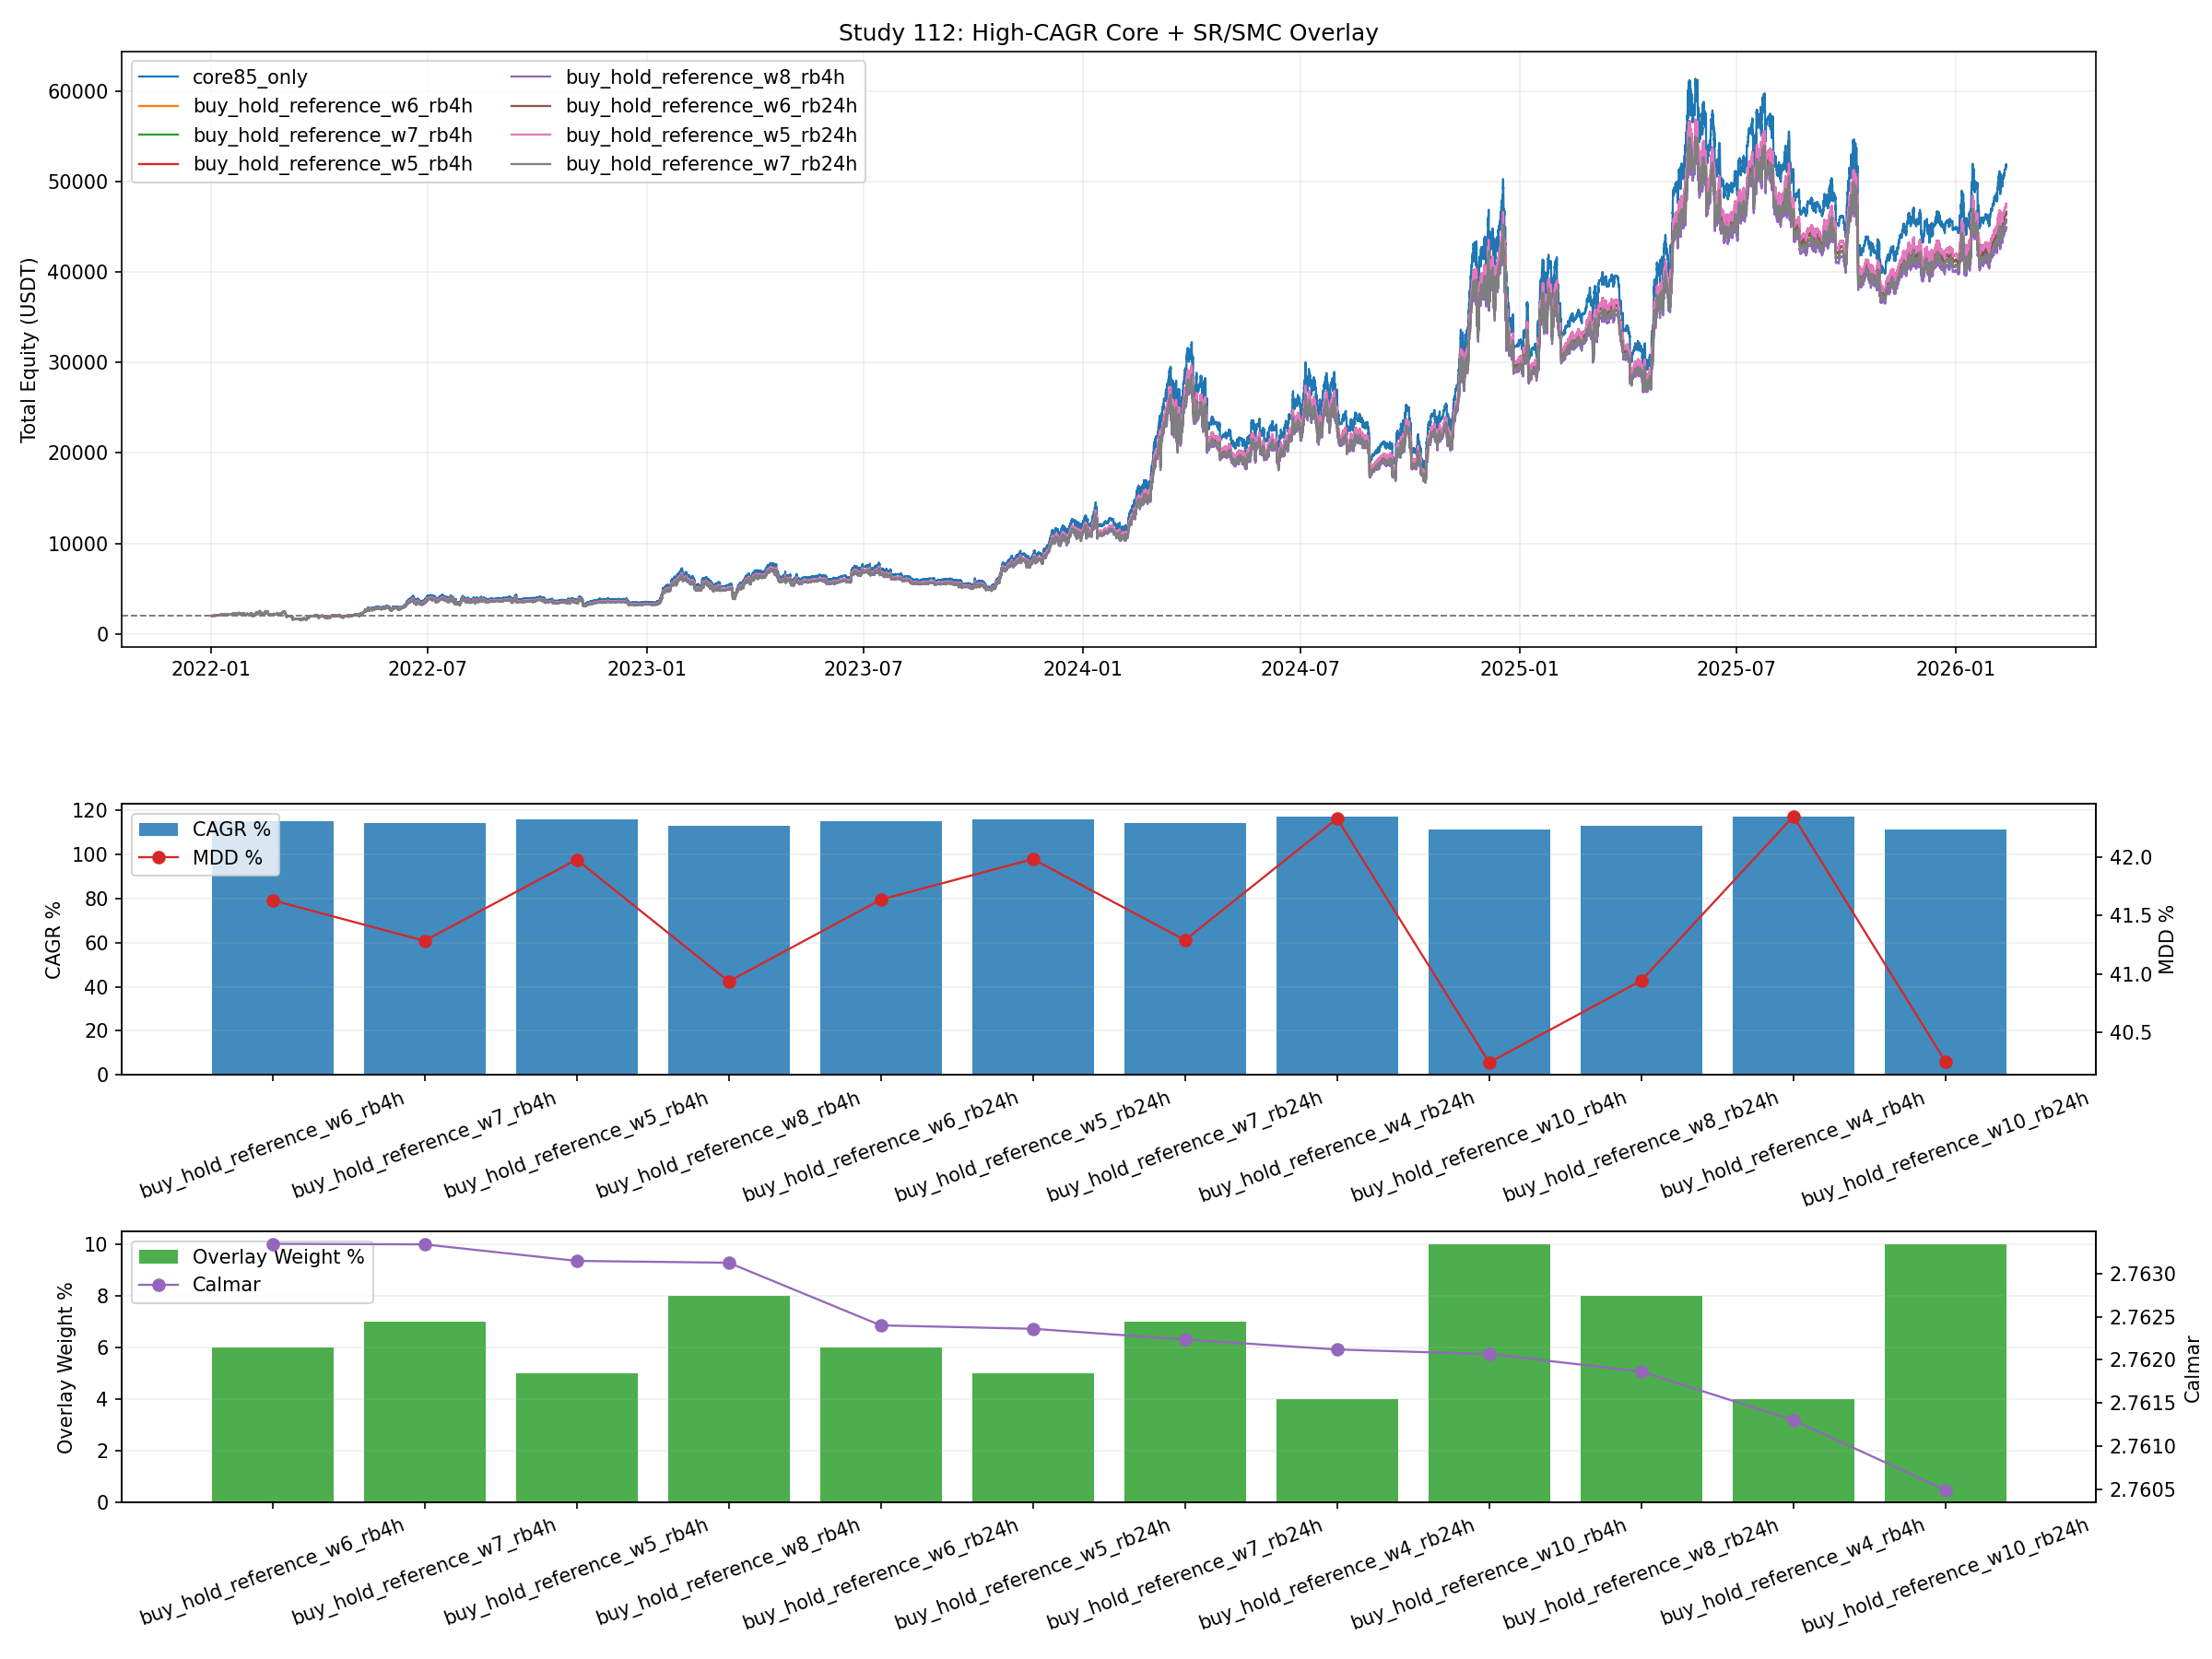

Source data for this figure (header and first rows):
variant, overlay_name, core_weight, overlay_weight, rebalance_hours, total_final_equity, total_return_pct, total_cagr_pct, total_mdd_pct, total_calmar_ratio, fee_paid, rebalance_count, delta_cagr_vs_core85, delta_mdd_vs_core85, delta_calmar_vs_core85, meets_cagr_floor, is_live_overlay
buy_hold_reference_w6_rb4h, buy_hold_reference, 0.94, 0.06, 4, 46672, 2234, 115, 41.63, 2.763, 69.21, 9016, -5.594, -2.224, 0.01259, True, True
buy_hold_reference_w7_rb4h, buy_hold_reference, 0.93, 0.07, 4, 45819, 2191, 114.1, 41.28, 2.763, 78.81, 9016, -6.557, -2.573, 0.01259, True, True
buy_hold_reference_w5_rb4h, buy_hold_reference, 0.95, 0.05, 4, 47530, 2277, 116, 41.98, 2.763, 59.08, 9016, -4.64, -1.876, 0.01239, True, True
buy_hold_reference_w8_rb4h, buy_hold_reference, 0.92, 0.08, 4, 44969, 2148, 113.1, 40.93, 2.763, 87.88, 9016, -7.528, -2.921, 0.01237, True, True
buy_hold_reference_w6_rb24h, buy_hold_reference, 0.94, 0.06, 24, 46649, 2232, 115, 41.64, 2.762, 31.25, 1503, -5.62, -2.219, 0.01165, True, True
buy_hold_reference_w5_rb24h, buy_hold_reference, 0.95, 0.05, 24, 47511, 2276, 116, 41.98, 2.762, 26.67, 1503, -4.662, -1.872, 0.01161, True, True
buy_hold_reference_w7_rb24h, buy_hold_reference, 0.93, 0.07, 24, 45793, 2190, 114.1, 41.29, 2.762, 35.57, 1503, -6.586, -2.567, 0.01148, True, True
buy_hold_reference_w4_rb24h, buy_hold_reference, 0.96, 0.04, 24, 48376, 2319, 116.9, 42.33, 2.762, 21.85, 1503, -3.712, -1.524, 0.01137, True, True
buy_hold_reference_w10_rb4h, buy_hold_reference, 0.9, 0.1, 4, 43287, 2064, 111.1, 40.24, 2.762, 104.5, 9016, -9.494, -3.617, 0.01132, True, True
buy_hold_reference_w8_rb24h, buy_hold_reference, 0.92, 0.08, 24, 44941, 2147, 113.1, 40.94, 2.762, 39.66, 1503, -7.561, -2.914, 0.01111, True, True
buy_hold_reference_w4_rb4h, buy_hold_reference, 0.96, 0.04, 4, 48392, 2320, 116.9, 42.35, 2.761, 48.39, 9016, -3.694, -1.505, 0.01055, True, True
buy_hold_reference_w10_rb24h, buy_hold_reference, 0.9, 0.1, 24, 43254, 2063, 111.1, 40.25, 2.76, 47.14, 1503, -9.534, -3.608, 0.009741, True, True
buy_hold_reference_w12_rb4h, buy_hold_reference, 0.88, 0.12, 4, 41627, 1981, 109.1, 39.54, 2.76, 119.1, 9016, -11.49, -4.313, 0.009392, True, True
buy_hold_reference_w3_rb24h, buy_hold_reference, 0.97, 0.03, 24, 49245, 2362, 117.9, 42.71, 2.759, 16.78, 1503, -2.771, -1.142, 0.008684, True, True
buy_hold_reference_w3_rb4h, buy_hold_reference, 0.97, 0.03, 4, 49258, 2363, 117.9, 42.73, 2.759, 37.15, 9016, -2.757, -1.126, 0.007982, True, True
buy_hold_reference_w12_rb24h, buy_hold_reference, 0.88, 0.12, 24, 41589, 1979, 109.1, 39.55, 2.758, 53.73, 1503, -11.54, -4.302, 0.007503, True, True
buy_hold_reference_w2_rb24h, buy_hold_reference, 0.98, 0.02, 24, 50118, 2406, 118.8, 43.1, 2.757, 11.45, 1503, -1.838, -0.7596, 0.005832, True, True
buy_hold_reference_w2_rb4h, buy_hold_reference, 0.98, 0.02, 4, 50127, 2406, 118.8, 43.11, 2.756, 25.35, 9016, -1.829, -0.749, 0.00537, True, True
buy_hold_reference_w2_rb168h, buy_hold_reference, 0.98, 0.02, 168, 49967, 2398, 118.6, 43.08, 2.754, 4.477, 215, -1.999, -0.7792, 0.003349, True, True
buy_hold_reference_w15_rb4h, buy_hold_reference, 0.85, 0.15, 4, 39183, 1859, 106.1, 38.52, 2.754, 137.5, 9016, -14.54, -5.334, 0.003292, True, True
buy_hold_reference_w1_rb24h, buy_hold_reference, 0.99, 0.01, 24, 50994, 2450, 119.7, 43.48, 2.754, 5.858, 1503, -0.9146, -0.3789, 0.002938, True, True
buy_hold_reference_w1_rb4h, buy_hold_reference, 0.99, 0.01, 4, 50999, 2450, 119.7, 43.48, 2.753, 12.97, 9016, -0.9099, -0.3736, 0.00271, True, True
buy_hold_reference_w15_rb24h, buy_hold_reference, 0.85, 0.15, 24, 39142, 1857, 106, 38.51, 2.753, 62.02, 1503, -14.6, -5.341, 0.002461, True, True
buy_hold_reference_w1_rb168h, buy_hold_reference, 0.99, 0.01, 168, 50916, 2446, 119.6, 43.46, 2.753, 2.293, 215, -0.9967, -0.396, 0.00213, True, True
buy_hold_reference_w3_rb168h, buy_hold_reference, 0.97, 0.03, 168, 49026, 2351, 117.6, 42.75, 2.751, 6.554, 215, -3.007, -1.102, 0.0005602, True, True
gap12_reference_w1_rb24h, gap12_reference, 0.99, 0.01, 24, 50841, 2442, 119.6, 43.48, 2.75, 6.146, 1503, -1.075, -0.38, -0.0006903, True, True
gap12_reference_w2_rb24h, gap12_reference, 0.98, 0.02, 24, 49817, 2391, 118.5, 43.09, 2.749, 11.98, 1503, -2.159, -0.7619, -0.001459, True, True
gap12_reference_w1_rb4h, gap12_reference, 0.99, 0.01, 4, 50814, 2441, 119.5, 43.48, 2.749, 13.09, 9016, -1.104, -0.375, -0.001662, True, True
gap12_reference_w1_rb168h, gap12_reference, 0.99, 0.01, 168, 50790, 2439, 119.5, 43.48, 2.749, 2.577, 215, -1.129, -0.3778, -0.00207, True, True
gap12_reference_w3_rb24h, gap12_reference, 0.97, 0.03, 24, 48801, 2340, 117.4, 42.71, 2.748, 17.51, 1503, -3.25, -1.146, -0.002303, True, True
buy_hold_reference_w4_rb168h, buy_hold_reference, 0.96, 0.04, 168, 48093, 2305, 116.6, 42.43, 2.748, 8.528, 215, -4.021, -1.425, -0.002387, True, True
gap12_reference_w4_rb24h, gap12_reference, 0.96, 0.04, 24, 47794, 2290, 116.3, 42.32, 2.748, 22.74, 1503, -4.349, -1.531, -0.003221, True, True
gap12_reference_w2_rb4h, gap12_reference, 0.98, 0.02, 4, 49764, 2388, 118.4, 43.1, 2.747, 25.49, 9016, -2.215, -0.7519, -0.003399, True, True
study111_proxy_w1_rb24h, study111_proxy, 0.99, 0.01, 24, 50780, 2439, 119.5, 43.5, 2.747, 5.767, 1503, -1.14, -0.3594, -0.003477, True, True
gap12_reference_w2_rb168h, gap12_reference, 0.98, 0.02, 168, 49718, 2386, 118.4, 43.1, 2.747, 5.017, 215, -2.264, -0.7574, -0.004199, True, True
gap12_reference_w5_rb24h, gap12_reference, 0.95, 0.05, 24, 46797, 2240, 115.2, 41.94, 2.747, 27.67, 1503, -5.455, -1.919, -0.00421, True, True
study111_proxy_w1_rb168h, study111_proxy, 0.99, 0.01, 168, 50763, 2438, 119.5, 43.51, 2.746, 2.43, 215, -1.157, -0.3503, -0.00445, True, True
study111_exact_w1_rb24h, study111_exact, 0.99, 0.01, 24, 50730, 2436, 119.4, 43.5, 2.746, 5.738, 1503, -1.192, -0.3594, -0.004679, True, True
study111_proxy_w1_rb4h, study111_proxy, 0.99, 0.01, 4, 50731, 2437, 119.4, 43.5, 2.746, 12.16, 9016, -1.191, -0.3545, -0.004964, True, True
gap12_reference_w3_rb4h, gap12_reference, 0.97, 0.03, 4, 48725, 2336, 117.3, 42.73, 2.746, 37.24, 9016, -3.333, -1.131, -0.005209, True, True
gap12_reference_w6_rb24h, gap12_reference, 0.94, 0.06, 24, 45809, 2190, 114.1, 41.55, 2.745, 32.33, 1503, -6.568, -2.308, -0.005269, True, True
study111_exact_w1_rb168h, study111_exact, 0.99, 0.01, 168, 50723, 2436, 119.4, 43.51, 2.745, 2.449, 215, -1.199, -0.3503, -0.005421, True, True
buy_hold_reference_w5_rb168h, buy_hold_reference, 0.95, 0.05, 168, 47169, 2258, 115.6, 42.11, 2.745, 10.4, 215, -5.04, -1.748, -0.005495, True, True
study111_exact_w1_rb4h, study111_exact, 0.99, 0.01, 4, 50685, 2434, 119.4, 43.5, 2.745, 12.16, 9016, -1.239, -0.3545, -0.006067, True, True
gap12_reference_w3_rb168h, gap12_reference, 0.97, 0.03, 168, 48658, 2333, 117.2, 42.72, 2.744, 7.324, 215, -3.405, -1.139, -0.006385, True, True
gap12_reference_w7_rb24h, gap12_reference, 0.93, 0.07, 24, 44830, 2142, 112.9, 41.16, 2.744, 36.71, 1503, -7.688, -2.699, -0.006395, True, True
study111_proxy_w2_rb24h, study111_proxy, 0.98, 0.02, 24, 49699, 2385, 118.4, 43.14, 2.744, 11.21, 1503, -2.285, -0.7203, -0.007035, True, True
gap12_reference_w4_rb4h, gap12_reference, 0.96, 0.04, 4, 47695, 2285, 116.2, 42.34, 2.744, 48.35, 9016, -4.458, -1.511, -0.007089, True, True
gap12_reference_w8_rb24h, gap12_reference, 0.92, 0.08, 24, 43862, 2093, 111.8, 40.76, 2.743, 40.82, 1503, -8.816, -3.092, -0.007586, True, True
gap12_reference_w4_rb168h, gap12_reference, 0.96, 0.04, 168, 47611, 2281, 116.1, 42.33, 2.742, 9.502, 215, -4.551, -1.522, -0.008627, True, True
buy_hold_reference_w6_rb168h, buy_hold_reference, 0.94, 0.06, 168, 46253, 2213, 114.6, 41.78, 2.742, 12.17, 215, -6.065, -2.072, -0.008765, True, True
study111_proxy_w2_rb168h, study111_proxy, 0.98, 0.02, 168, 49667, 2383, 118.3, 43.15, 2.742, 4.721, 215, -2.319, -0.7022, -0.008973, True, True
gap12_reference_w5_rb4h, gap12_reference, 0.95, 0.05, 4, 46677, 2234, 115, 41.96, 2.742, 58.83, 9016, -5.589, -1.894, -0.009038, True, True
study111_exact_w2_rb24h, study111_exact, 0.98, 0.02, 24, 49601, 2380, 118.2, 43.14, 2.741, 11.15, 1503, -2.389, -0.7203, -0.009445, True, True
study111_proxy_w2_rb4h, study111_proxy, 0.98, 0.02, 4, 49604, 2380, 118.3, 43.15, 2.741, 23.63, 9016, -2.386, -0.7105, -0.009994, True, True
gap12_reference_w10_rb24h, gap12_reference, 0.9, 0.1, 24, 41957, 1998, 109.5, 39.97, 2.741, 48.26, 1503, -11.09, -3.884, -0.01015, True, True
study111_proxy_w3_rb24h, study111_proxy, 0.97, 0.03, 24, 48630, 2332, 117.2, 42.77, 2.74, 16.34, 1503, -3.435, -1.083, -0.01067, True, True
study111_exact_w2_rb168h, study111_exact, 0.98, 0.02, 168, 49588, 2379, 118.2, 43.15, 2.74, 4.757, 215, -2.403, -0.7022, -0.01092, True, True
gap12_reference_w5_rb168h, gap12_reference, 0.95, 0.05, 168, 46575, 2229, 114.9, 41.95, 2.74, 11.55, 215, -5.703, -1.907, -0.01092, True, True
gap12_reference_w6_rb4h, gap12_reference, 0.94, 0.06, 4, 45669, 2183, 113.9, 41.58, 2.74, 68.7, 9016, -6.727, -2.278, -0.01105, True, True
... 73 more rows
